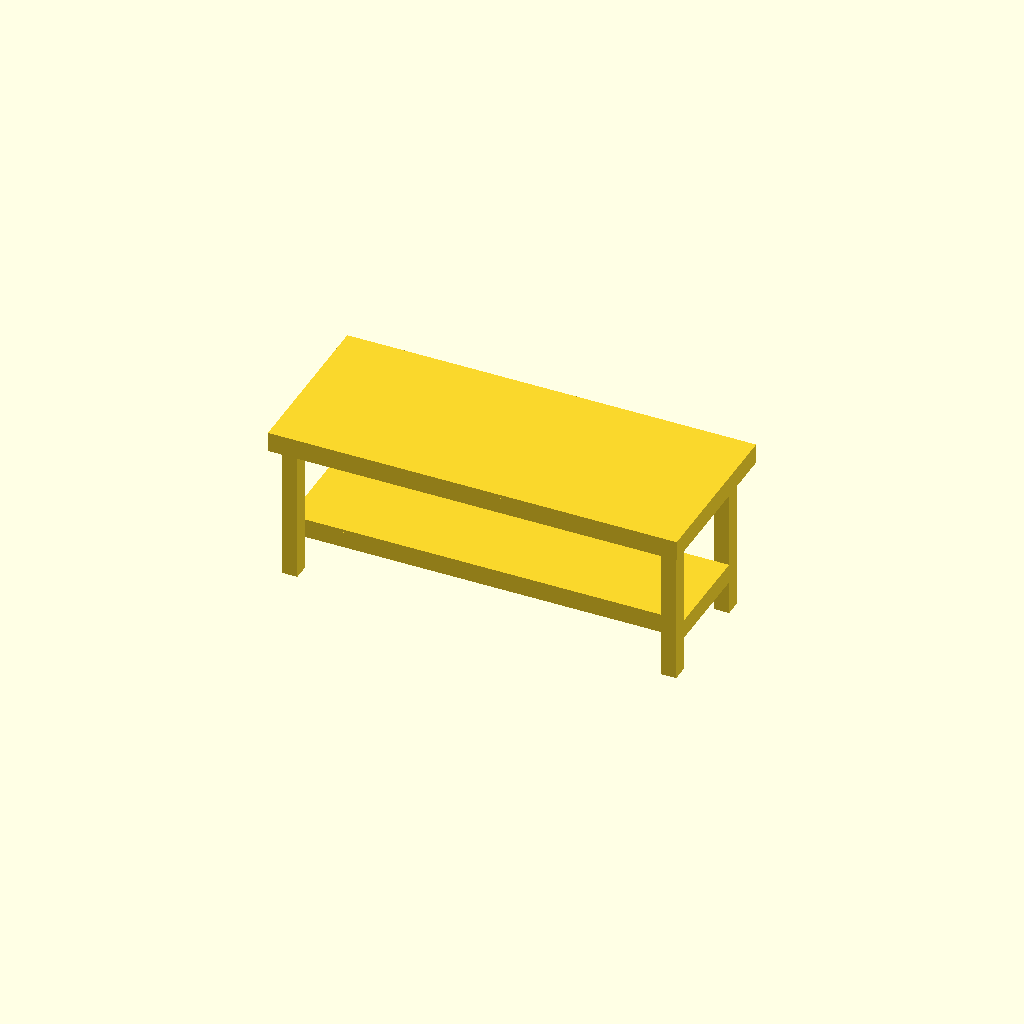
Cell 1: the model at its default parameters.
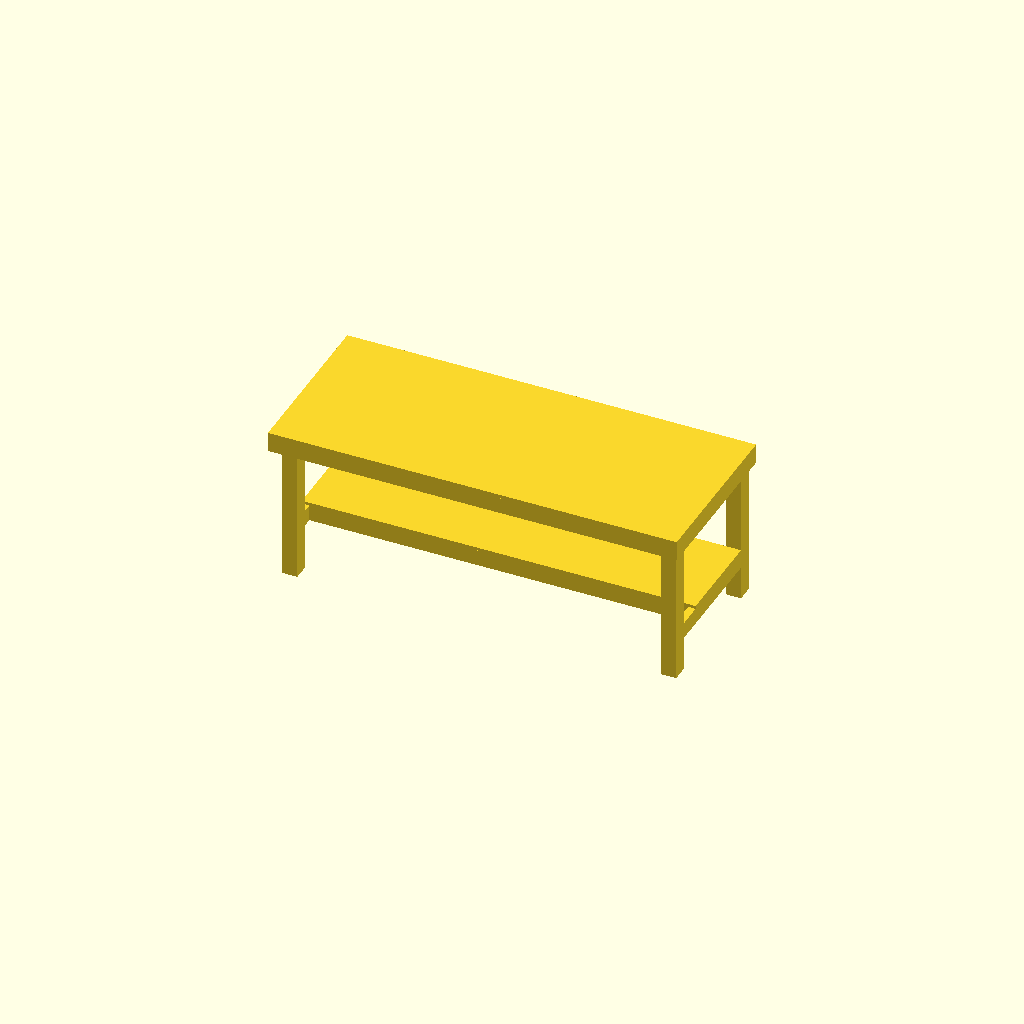
Cell 2: the same model with rearOverhang = 0.
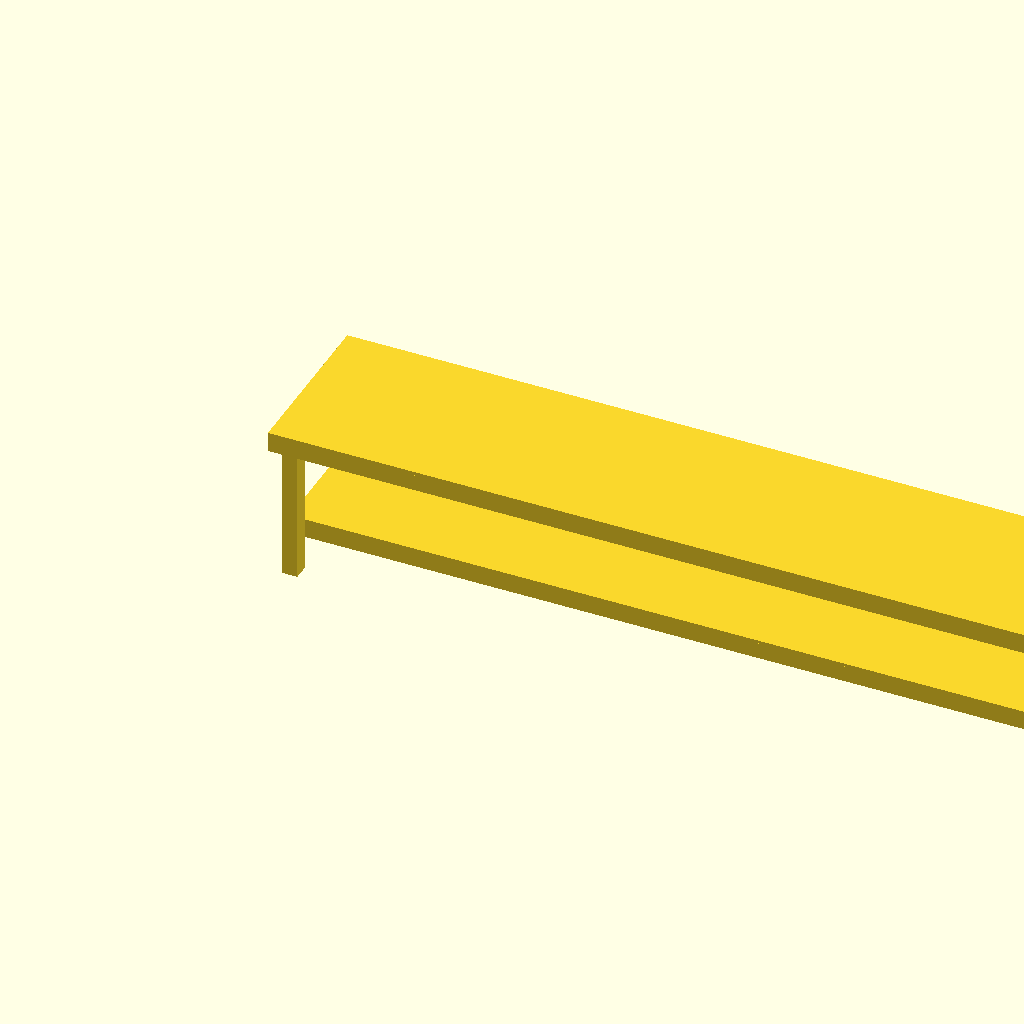
Cell 3: benchWidth = 4800 (everything else at default).
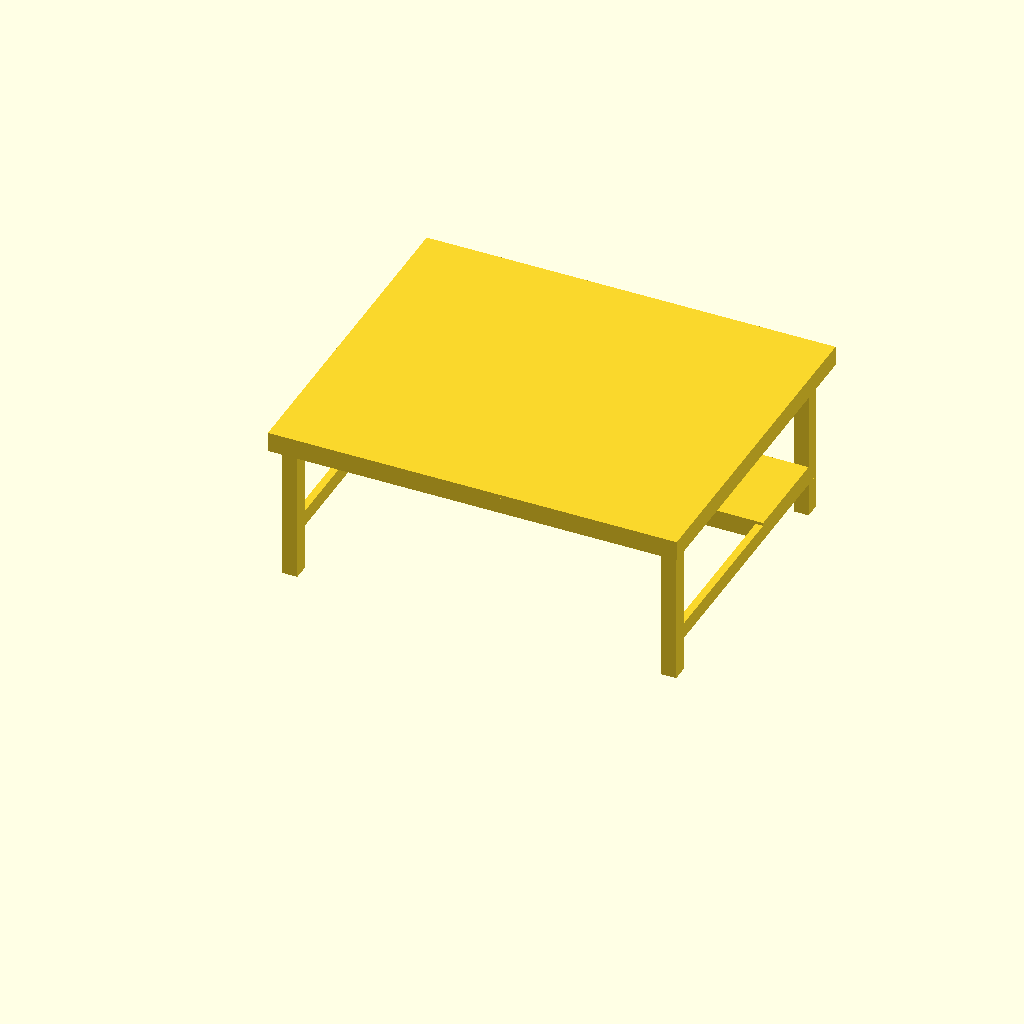
Cell 4: benchDepth = 2000 (everything else at default).
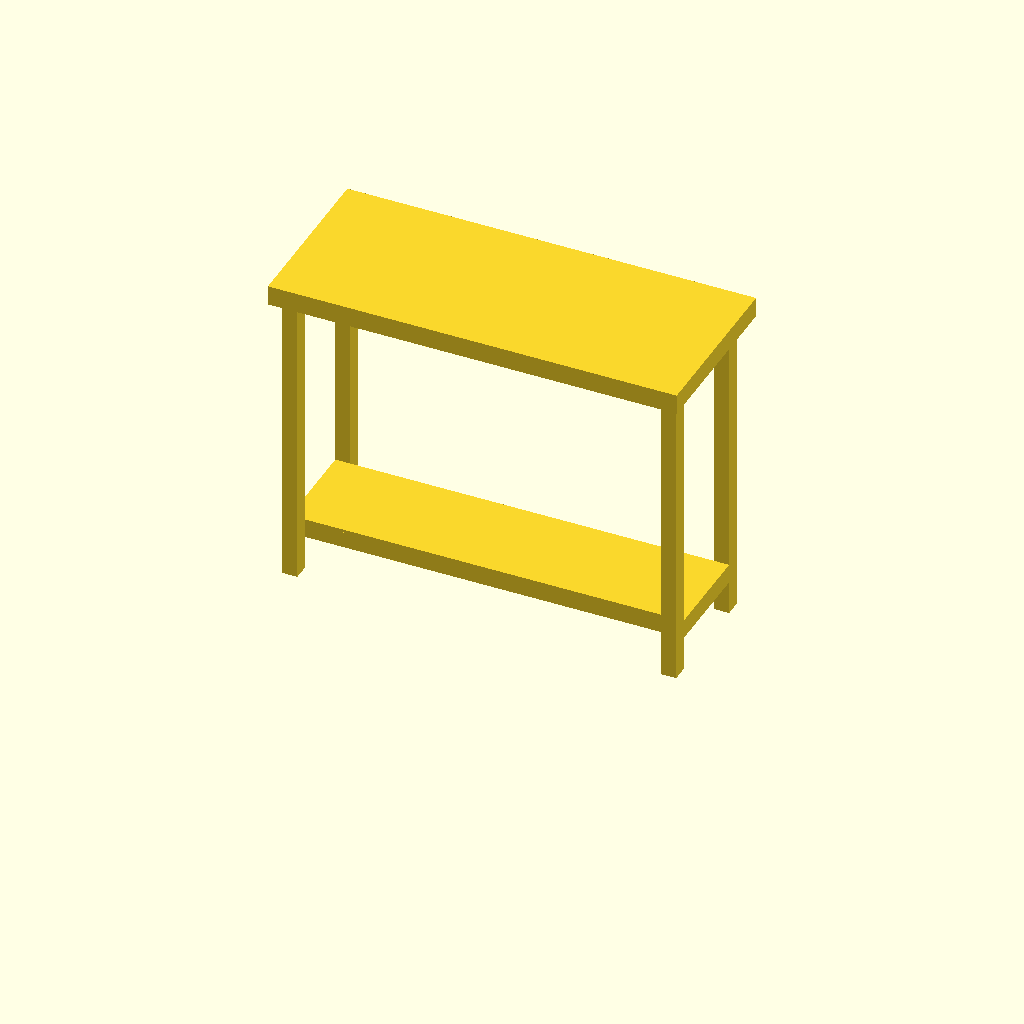
Cell 5: benchHeight = 1904 (everything else at default).
One fixed orthographic camera (rotation 55°, 0°, 25°; colour scheme Cornfield) for every cell.
OpenSCAD source file inputs/thingiverse/files/thing-3364303/files/myBench.scad:
/* [Bench Dimensions] */
benchWidth=2400;
benchDepth=1000;
// Including worksheet surface
benchHeight=952;
// Height of the lower platform, measured from the bottom, including the platform surface
braceHeight=313;
// Depth of the lower platform
braceDepth=572;

/* [Material Dimensions] */
// Thickness of the sheet used for the worksheet surfacce
topThickness=22;
// Thickness of the sheet used for the platform surface
braceTopThickness=18;

// Width of the beams used
beamWidth=44;
// Height of the beams used
beamHeight=95;

/* [Overhangs] */
// Is a front overhang desired?
frontOverhang=1; // [0,1]       
// Specify the depth of the front overhang. Minimum is 2x beamWidth. Will be rounded up to 2x beamWidth if lower is specified
frontOverhangDepth=0; 

// Is a rear overhang desired?
rearOverhang=1; // [0,1]  
// Specify the depth of the rear overhang. Minimum is 2x beamWidth. Will be rounded up to 2x beamWidth if lower is specified
rearOverhangDepth=150;    

/* [Stud Spacing] */
// Maximum distance between the small studs below the worksheet surface
smallStudSpacing=300;
// Maximum distance between the large studs below the worksheet surface
largeStudSpacing=500;
// Maximum distance between the studs below the platform surface
braceStudSpacing=500;

/* [Hidden] */
frontOverhangDepthReal = max(2*beamWidth,frontOverhangDepth)*frontOverhang;
rearOverhangDepthReal = max(2*beamWidth,rearOverhangDepth)*rearOverhang;
    
frameHeight = benchHeight - topThickness;
frameDepth = benchDepth - rearOverhangDepthReal - frontOverhangDepthReal;

braceStartX = braceHeight - beamHeight - braceTopThickness;   

///// stud orientation
hx=1*1;	// horizontal x
hy=2*1;	// horizontal y
v=3*1;	// vertical
/////


module stud(length=0, orient=v){
    echo(length=length);
	if (orient==hy) {
		cube([beamWidth,length,beamHeight]);
	} else if (orient==hx) {
		cube([length,beamWidth,beamHeight]);
	} else {
		cube([beamWidth,beamHeight,length]);
	}		
}


module leg() {
    echo("LEG");
    translate([beamWidth,0,0]) stud(frameHeight);
    translate([beamWidth,frameDepth-beamHeight,0]) stud(frameHeight);
    
    translate([0,0,braceStartX]) stud(frameDepth,orient=hy);
    
    topBeamYposStart = frontOverhang==0 ? 
        0 : 
        0-frontOverhangDepthReal+2*beamWidth;
    topBeamYposEnd = frontOverhang==0 ? 
        frameDepth : 
        frameDepth+rearOverhangDepthReal-2*beamWidth;
    translate([0,topBeamYposStart,frameHeight-beamHeight]) 
        stud(topBeamYposEnd-topBeamYposStart,orient=hy);
    
    translate([0,0,0]) stud(braceStartX);
    translate([0,frameDepth-beamHeight,0]) stud(braceStartX);
    
    translate([0,0,braceStartX+beamHeight]) stud(frameHeight-braceStartX-2*beamHeight);
    translate([0,frameDepth-beamHeight,braceStartX+beamHeight]) stud(frameHeight-braceStartX-2*beamHeight);
}

module topFrameBraces(xposStart=0, xposEnd=0, yposStart=0, yposEnd=0, studSpacing=0, bracesAtStartAndEnd=0) {
    bracesAreaWidth = xposEnd - xposStart;    
    noOfBraces = ceil(bracesAreaWidth / studSpacing)-1;
    bracesSpacing = bracesAtStartAndEnd == 0 ? 
        (bracesAreaWidth - noOfBraces * beamWidth) / (noOfBraces+1) : 
        (bracesAreaWidth - noOfBraces * beamWidth) / noOfBraces;    
    
    for(brace = [1:noOfBraces])
    {
        translate([xposStart + brace*bracesSpacing +(brace-1)*beamWidth,yposStart,0]) 
            stud(yposEnd-yposStart, orient=hy);
    }
    
    if (bracesAtStartAndEnd == 1) {
        translate([xposStart,yposStart,0]) stud(yposEnd-yposStart, orient=hy);
        translate([xposEnd-beamWidth,yposStart,0]) stud(yposEnd-yposStart, orient=hy);
    }
}

module topFrame() {
    echo("TOPFRAME");
    
    framePositionZ = frameHeight-beamHeight;
    
    // Inner beams
    translate([2*beamWidth,frontOverhangDepthReal + beamHeight,framePositionZ]) 
        stud(benchWidth-4*beamWidth, orient=hx);
    translate([2*beamWidth,frameDepth + frontOverhangDepthReal - beamWidth - beamHeight,framePositionZ]) 
        stud(benchWidth-4*beamWidth, orient=hx);
    
    // Front beam and braces
    if (frontOverhang==0){
        translate([3*beamWidth,0,framePositionZ]) 
            stud(benchWidth-6*beamWidth, orient=hx);
        
        translate([0,0,framePositionZ]) topFrameBraces(
            xposStart=3*beamWidth,
            xposEnd=benchWidth-3*beamWidth,
            yposStart=1*beamWidth,
            yposEnd=1*beamHeight,   
            studSpacing=smallStudSpacing);

    } else if (frontOverhangDepthReal==2*beamWidth) {
        translate([1*beamWidth,1*beamWidth,framePositionZ]) 
            stud(benchWidth-2*beamWidth, orient=hx);
        
        translate([0,0,framePositionZ]) 
            stud(benchWidth, orient=hx);
        
        translate([0,0,framePositionZ]) topFrameBraces(
            xposStart=3*beamWidth,
            xposEnd=benchWidth-3*beamWidth,
            yposStart=2*beamWidth,
            yposEnd=2*beamWidth+1*beamHeight,   
            studSpacing=smallStudSpacing);
        
    } else {
        translate([1*beamWidth,1*beamWidth,framePositionZ]) 
            stud(benchWidth-2*beamWidth, orient=hx);
        
        translate([0,0,framePositionZ]) 
            stud(benchWidth, orient=hx);
        
        translate([0,0,framePositionZ]) topFrameBraces(
            xposStart=3*beamWidth,
            xposEnd=benchWidth-3*beamWidth,
            yposStart=2*beamWidth,
            yposEnd=frontOverhangDepthReal+beamHeight,   
            studSpacing=smallStudSpacing,
            bracesAtStartAndEnd=1);
    }
    
    // Rear beam and braces
    if (rearOverhang==0){
        translate([3*beamWidth,benchDepth-beamWidth,framePositionZ]) 
            stud(benchWidth-6*beamWidth, orient=hx);
        
        translate([0,0,framePositionZ]) topFrameBraces(
            xposStart=3*beamWidth,
            xposEnd=benchWidth-3*beamWidth,
            yposStart=benchDepth-beamHeight,
            yposEnd=benchDepth-beamWidth,
            studSpacing=smallStudSpacing);
        
    } else if (rearOverhangDepthReal==2*beamWidth) {
        translate([1*beamWidth,benchDepth-2*beamWidth,framePositionZ]) 
            stud(benchWidth-2*beamWidth, orient=hx);
        
        translate([0,benchDepth-beamWidth,framePositionZ]) 
            stud(benchWidth, orient=hx);
        
        translate([0,0,framePositionZ]) topFrameBraces(
            xposStart=3*beamWidth,
            xposEnd=benchWidth-3*beamWidth,
            yposStart=benchDepth-beamHeight-2*beamWidth,
            yposEnd=benchDepth-2*beamWidth,   
            studSpacing=smallStudSpacing);
        
    } else {
        translate([1*beamWidth,benchDepth-2*beamWidth,framePositionZ]) 
            stud(benchWidth-2*beamWidth, orient=hx);
        
        translate([0,benchDepth-beamWidth,framePositionZ]) 
            stud(benchWidth, orient=hx);
        
        translate([0,0,framePositionZ]) topFrameBraces(
            xposStart=3*beamWidth,
            xposEnd=benchWidth-3*beamWidth,
            yposStart=benchDepth-rearOverhangDepthReal-beamHeight,
            yposEnd=benchDepth-2*beamWidth,   
            studSpacing=smallStudSpacing,
            bracesAtStartAndEnd=1);
    }
    
    // Inner braces
    translate([0,0,framePositionZ]) topFrameBraces(
        xposStart=2*beamWidth, 
        xposEnd=benchWidth-2*beamWidth, 
        yposStart=frontOverhangDepthReal + beamHeight+beamWidth, 
        yposEnd=frameDepth + frontOverhangDepthReal - beamWidth - beamHeight,
        studSpacing=largeStudSpacing);
    
    // Side braces
    ystart = frontOverhang==0 ? 0 : beamWidth;
    yend   = rearOverhang ==0 ? benchDepth : benchDepth - beamWidth;
    translate([0,ystart,framePositionZ]) stud(yend-ystart, orient=hy);
    translate([benchWidth-beamWidth,ystart,framePositionZ]) stud(yend-ystart, orient=hy);
        
    
}

module braceFrame() {
    echo("BRACEFRAME");
    framePositionZ = braceStartX;
    yposRear = frameDepth-beamHeight+frontOverhangDepthReal-beamWidth;
    yposFront = yposRear - braceDepth + beamWidth;
    
    translate([2*beamWidth,yposFront,framePositionZ])
        stud(benchWidth-4*beamWidth, orient=hx);
    
    translate([2*beamWidth,yposRear,framePositionZ])
        stud(benchWidth-4*beamWidth, orient=hx);
    
    translate([0,0,framePositionZ]) topFrameBraces(
            xposStart=2*beamWidth,
            xposEnd=benchWidth-2*beamWidth,
            yposStart=yposFront+beamWidth,
            yposEnd=yposRear,   
            studSpacing=braceStudSpacing);
}

module topDeck() {
    translate([0,0,benchHeight-topThickness])
        cube([benchWidth, benchDepth, topThickness]);
    
}

module braceDeck() {
    yposRear = frameDepth-beamHeight+frontOverhangDepthReal;
    yposFront = yposRear - braceDepth;
    
    braceDeckWidth = benchWidth-2*beamWidth;
    braceDeckDepth = yposRear-yposFront;
    
    echo(braceDeckWidth=braceDeckWidth);  
    echo(braceDeckDepth=braceDeckDepth);  
    
    translate([beamWidth,yposFront,braceHeight-braceTopThickness])
        cube([braceDeckWidth, braceDeckDepth, braceTopThickness]);
}


module bench() {
    translate([beamWidth,frontOverhangDepthReal,0]) leg();
    translate([benchWidth-beamWidth,frontOverhangDepthReal,0]) mirror([1,0,0]) leg();
    topFrame();
    braceFrame();
    topDeck();
    braceDeck();    
}

bench();
Parameter table extracted from the source (name, type, default, range or options):
benchWidth: number, default 2400
benchDepth: number, default 1000
benchHeight: number, default 952
braceHeight: number, default 313
braceDepth: number, default 572
topThickness: number, default 22
braceTopThickness: number, default 18
beamWidth: number, default 44
beamHeight: number, default 95
frontOverhang: number, default 1, options 0, 1
frontOverhangDepth: number, default 0
rearOverhang: number, default 1, options 0, 1
rearOverhangDepth: number, default 150
smallStudSpacing: number, default 300
largeStudSpacing: number, default 500
braceStudSpacing: number, default 500
